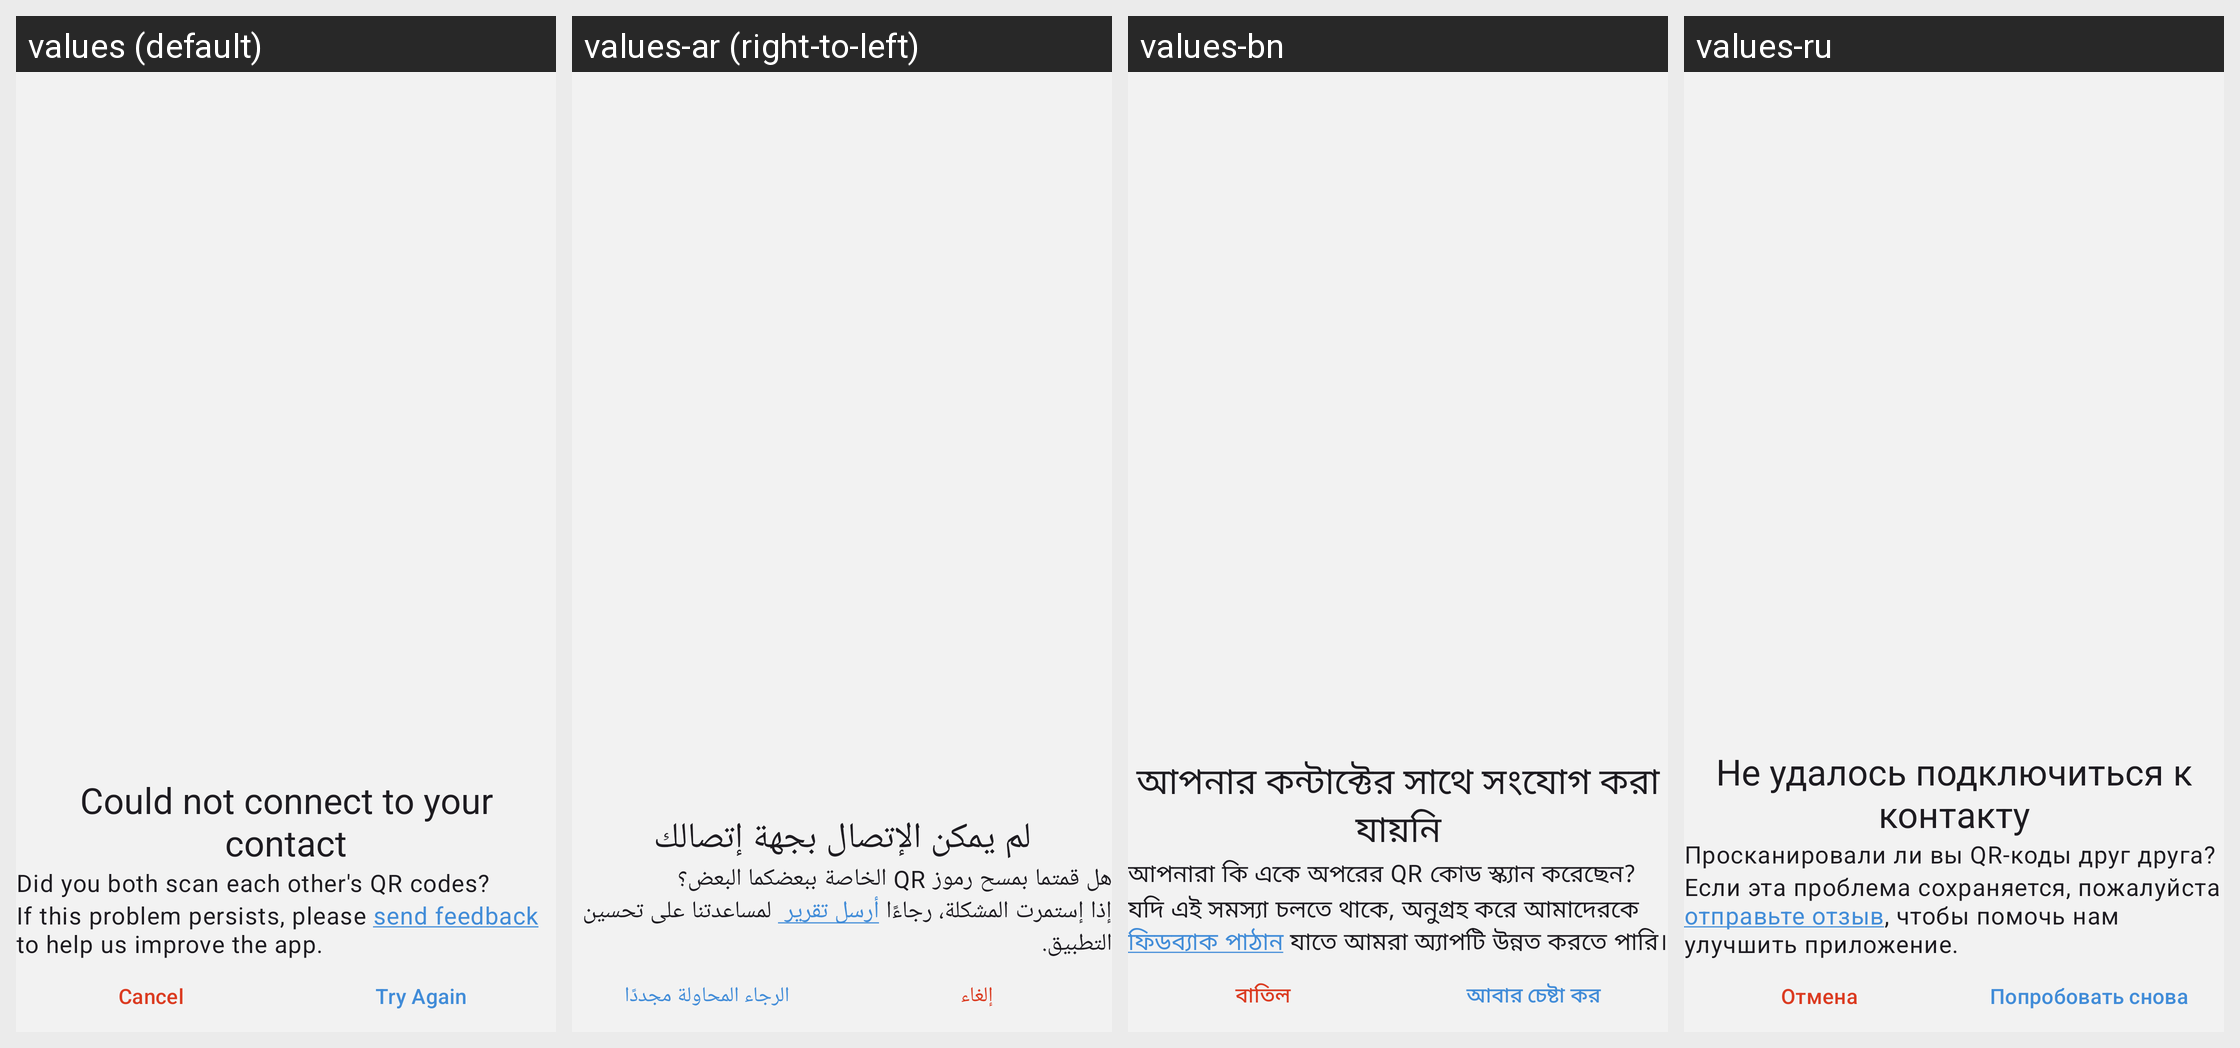

Translations of the strings shown on this Android screen, per locale in the grid:
Android screen res/layout/fragment_error_contact_exchange.xml rendered under 4 locales, left to right: values (default), values-ar (right-to-left), values-bn, values-ru. Device: Nexus 5 (rendered at 1080×1920; each locale shown at half size, 540×960, under a caption strip naming it); theme NoConnectTheme.
Other locales in the repository, not shown: values-ast, values-az, values-bg, values-br, values-bs, values-ca, values-cs, values-de, values-es, values-es-rCU, values-eu, values-fa, values-fi, values-fr, values-gl, values-he, values-hi, values-hu, values-is, values-it, values-ja, values-ka, values-ko, values-lt, values-mk, values-ms, values-my, values-nb, values-nl, values-oc, values-pl, values-pt-rBR, values-pt-rPT, values-ro, values-sk, values-sq, values-sr, values-sv, values-sw, values-tr, values-uk, values-zh-rCN, values-zh-rTW.
Strings drawn on this screen, with the default value and each locale's value (text and hints the layout hard-codes, and strings that could not be matched under every locale, appear in the picture but are not listed):

connection_error_title
  values: Could not connect to your contact
  values-ar: لم يمكن الإتصال بجهة إتصالك
  values-bn: আপনার কন্টাক্টের সাথে সংযোগ করা যায়নি
  values-ru: Не удалось подключиться к контакту

add_contact_error_two_way
  values: Did you both scan each other's QR codes?
  values-ar: هل قمتما بمسح رموز QR الخاصة ببعضكما البعض؟
  values-bn: আপনারা কি একে অপরের QR কোড স্ক্যান করেছেন?
  values-ru: Просканировали ли вы QR-коды друг друга?

cancel
  values: Cancel
  values-ar: إلغاء
  values-bn: বাতিল
  values-ru: Отмена

try_again_button
  values: Try Again
  values-ar: الرجاء المحاولة مجددًا
  values-bn: আবার চেষ্টা কর
  values-ru: Попробовать снова
